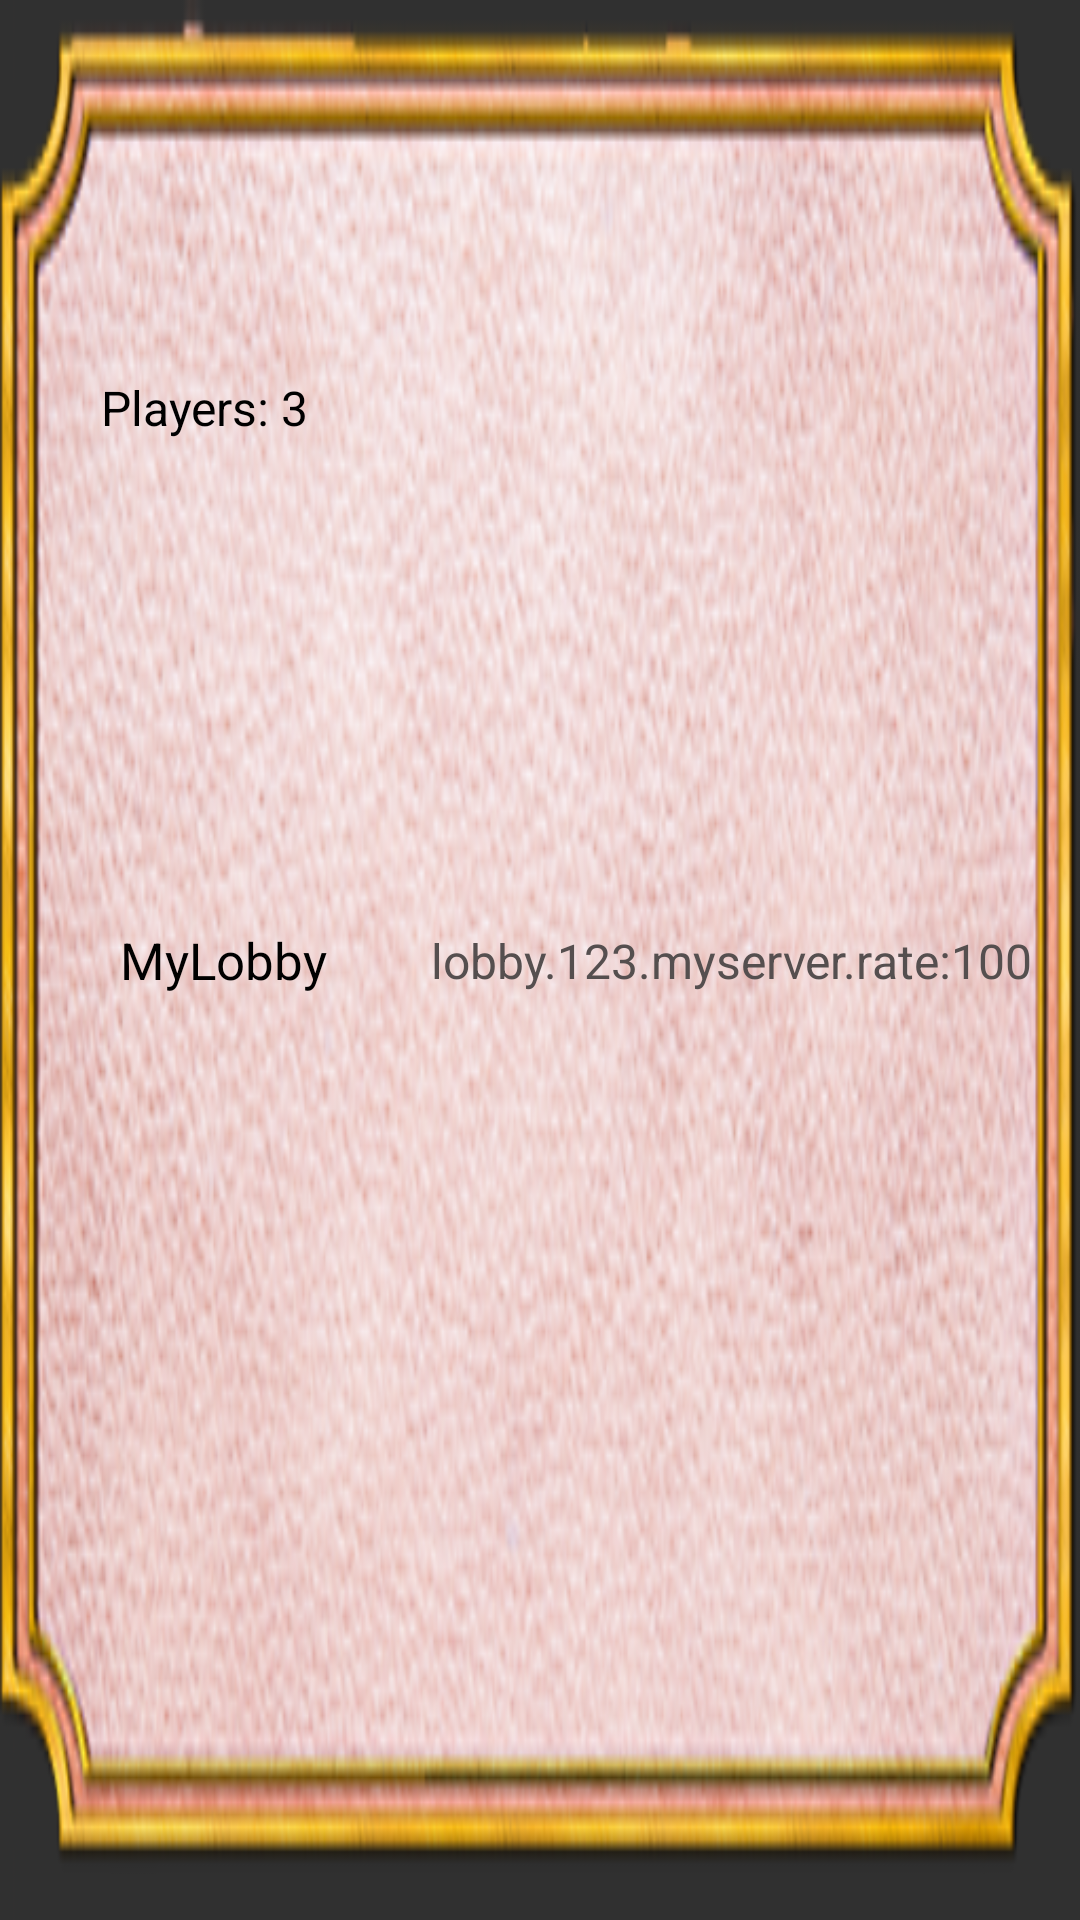

Reconstruct the res/layout file that produces this screen, plus the resources it refers to.
<!-- AndroidManifest.xml: application theme AppTheme -->
<!-- res/layout/list_lobby_layout.xml -->
<?xml version="1.0" encoding="utf-8"?>

<androidx.constraintlayout.widget.ConstraintLayout xmlns:android="http://schemas.android.com/apk/res/android"
    xmlns:tools="http://schemas.android.com/tools"
    android:layout_width="match_parent"
    android:layout_height="100dp"
    xmlns:app="http://schemas.android.com/apk/res-auto"
    android:background="@drawable/button">

    <TextView
        android:id="@+id/lobby_name"
        android:layout_width="wrap_content"
        android:layout_height="wrap_content"

        android:layout_marginStart="40dp"
        android:text="MyLobby"

        android:textColor="@color/lobby_name_text"
        android:textSize="17sp"
        app:layout_constraintBottom_toBottomOf="parent"
        app:layout_constraintStart_toStartOf="parent"
        app:layout_constraintTop_toTopOf="parent" />

    <TextView
        android:id="@+id/lobby_code"
        android:layout_width="wrap_content"
        android:layout_height="wrap_content"

        android:layout_marginEnd="16dp"
        android:text="lobby.123.myserver.rate:100"
        android:textColor="@color/lobby_code_text"
        android:textSize="16sp"

        app:layout_constraintBottom_toBottomOf="parent"
        app:layout_constraintEnd_toEndOf="parent"
        app:layout_constraintTop_toTopOf="parent" />

    <FrameLayout
        android:id="@+id/frameLayout2"
        android:layout_width="match_parent"
        android:layout_height="wrap_content"
        app:layout_constraintBottom_toBottomOf="parent"
        app:layout_constraintStart_toStartOf="parent"
        app:layout_constraintTop_toTopOf="parent"></FrameLayout>

    <TextView
        android:id="@+id/lobby_number_of_players"

        android:layout_width="wrap_content"

        android:layout_height="wrap_content"
        android:layout_gravity="center_horizontal"
        android:text="Players: 3"

        android:textColor="@color/lobby_players_text"
        android:textSize="16sp"
        app:layout_constraintBottom_toBottomOf="parent"
        app:layout_constraintEnd_toEndOf="parent"
        app:layout_constraintHorizontal_bias="0.116"
        app:layout_constraintStart_toStartOf="@+id/frameLayout2"
        app:layout_constraintTop_toTopOf="parent"
        app:layout_constraintVertical_bias="0.202" />


</androidx.constraintlayout.widget.ConstraintLayout>
<!-- resources referenced by this layout -->
<resources>
  <color name="lobby_code_text">#554F4F</color>
  <color name="lobby_name_text">#000000</color>
  <color name="lobby_players_text">#000000</color>
  <!-- drawable button: png bitmap (drawable, 163551 bytes) -->
  <style name="AppTheme" parent="Theme.AppCompat.NoActionBar">
          <item name="windowNoTitle">true</item>
          <item name="windowActionBar">false</item>
          <item name="android:windowFullscreen">true</item>
          <item name="android:windowContentOverlay">@null</item>
          <item name="android:textColor">#000000</item>
      </style>
</resources>
